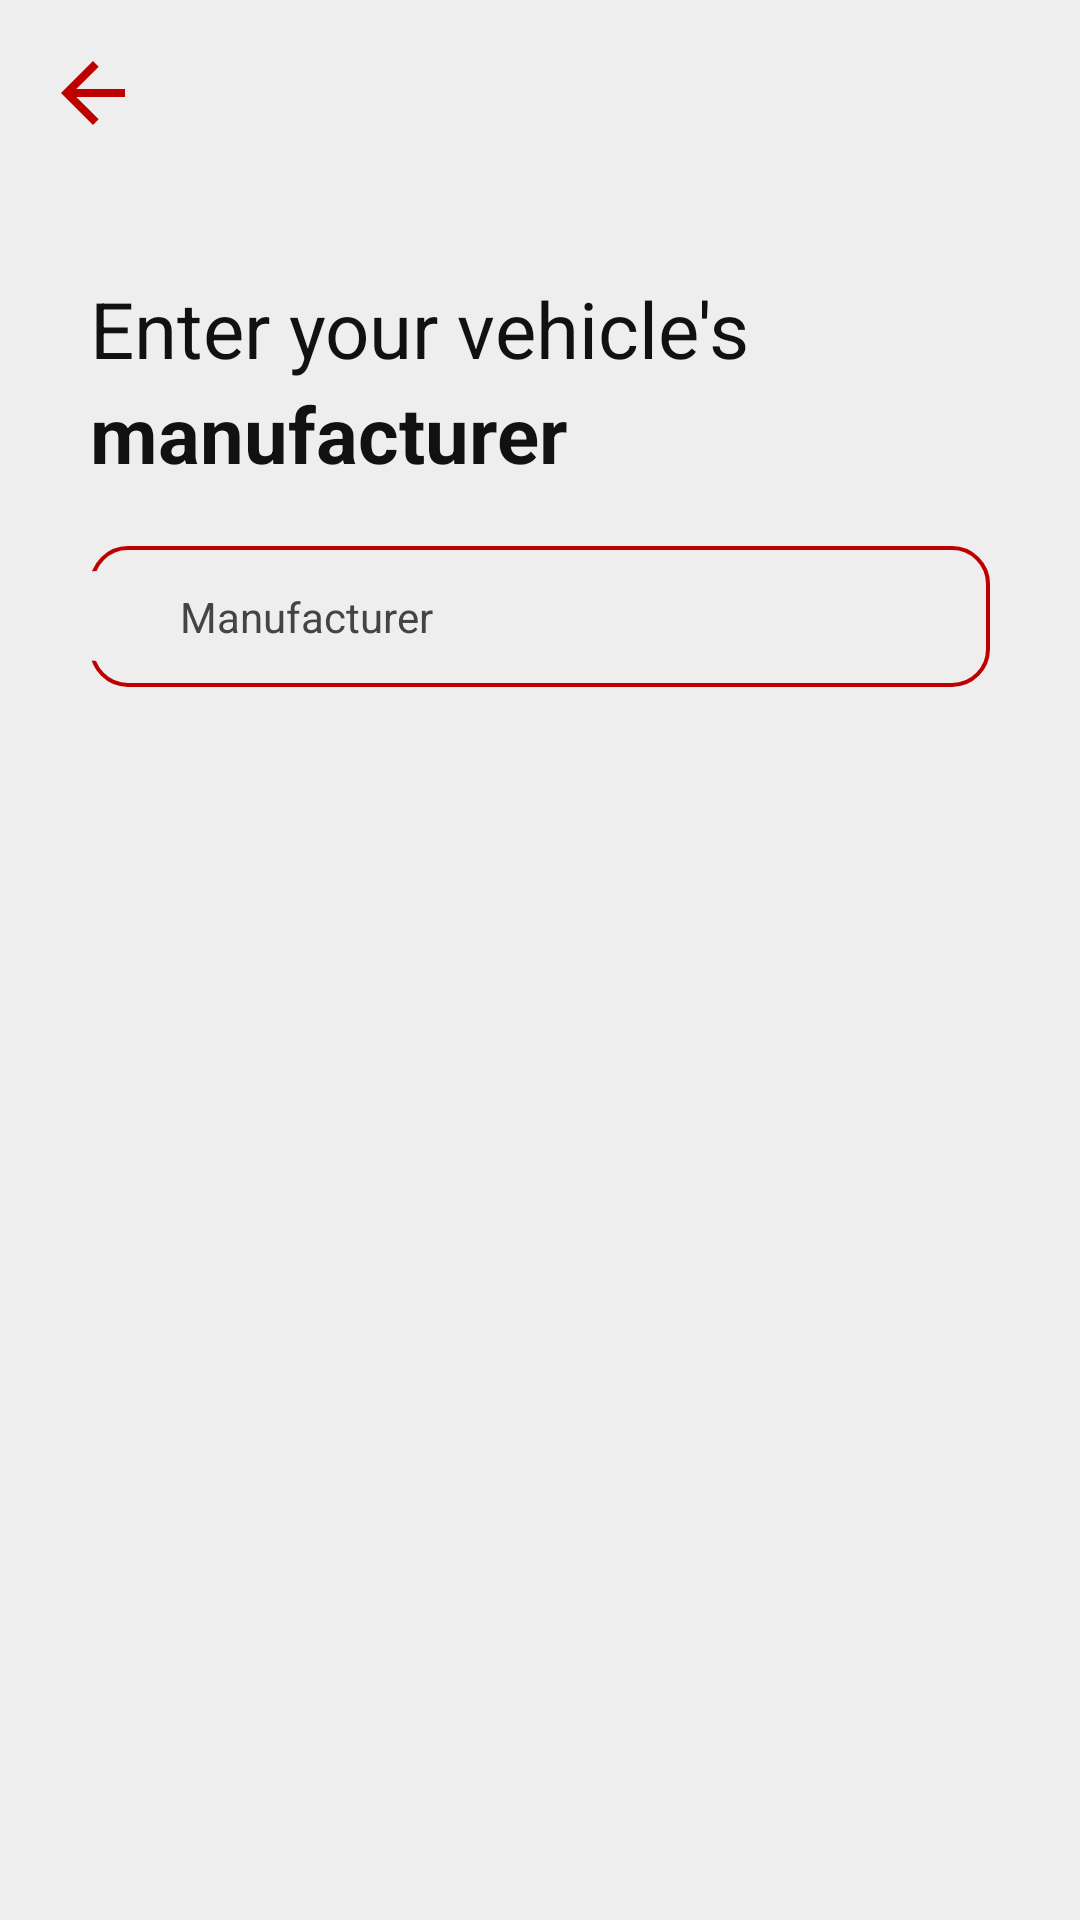

Layout XML and referenced resources for this Android screen:
<!-- AndroidManifest.xml: application theme Theme.Autoshare -->
<!-- res/layout/brand_fragment.xml -->
<?xml version="1.0" encoding="utf-8"?>
<RelativeLayout xmlns:android="http://schemas.android.com/apk/res/android"
    xmlns:app="http://schemas.android.com/apk/res-auto"
    xmlns:tools="http://schemas.android.com/tools"
    android:layout_width="match_parent"
    android:layout_height="match_parent"
    android:background="@color/app_white"
    tools:context=".ui.home.user.vehicles.BrandFragment">

    <ImageView
        android:id="@+id/iv_back"
        android:layout_width="32dp"
        android:layout_height="32dp"
        android:layout_alignParentTop="true"
        android:layout_margin="15dp"
        android:layout_marginBottom="5dp"
        android:src="@drawable/ic_baseline_arrow_back_24"
        app:tint="@color/basic_red" />

    <TextView
        android:id="@+id/tv_heading"
        style="@style/HeadingsStyle"
        android:layout_width="wrap_content"
        android:layout_height="wrap_content"
        android:layout_below="@id/iv_back"
        android:layout_marginHorizontal="30dp"
        android:text="@string/enter_your_vehicle_s"
        android:textStyle="normal" />

    <TextView
        android:id="@+id/tv_manufacturer"
        style="@style/HeadingsStyle"
        android:layout_width="wrap_content"
        android:layout_height="wrap_content"
        android:layout_below="@id/tv_heading"
        android:layout_marginHorizontal="30dp"
        android:layout_marginTop="0dp"
        android:text="@string/manufacturer_lowercase" />

    <RelativeLayout
        android:id="@+id/rv_search"
        android:layout_width="match_parent"
        android:layout_height="wrap_content"
        android:layout_marginTop="20dp"
        android:layout_below="@id/tv_manufacturer">

        <EditText
            android:id="@+id/et_brand"
            style="@style/InputTextStyle"
            android:layout_width="match_parent"
            android:layout_height="wrap_content"
            android:layout_marginHorizontal="30dp"
            android:autofillHints="username"
            android:background="@drawable/rounded_corners_box_outline_red"
            android:hint="@string/manufacturer"
            android:inputType="textEmailAddress"
            android:paddingStart="30dp"
            android:paddingEnd="14dp"
            android:textColorHint="@color/light_grey" />

        <ImageView
            android:layout_width="30dp"
            android:layout_height="30dp"
            android:layout_centerVertical="true"
            android:layout_marginHorizontal="20dp"
            android:src="@drawable/rounded_corners_box_white" />

        <ImageView
            android:layout_width="28dp"
            android:layout_height="28dp"
            android:layout_centerVertical="true"
            android:layout_marginHorizontal="18dp"
            android:src="@drawable/places_ic_search"
            app:tint="@color/basic_red" />
    </RelativeLayout>

    <ScrollView
        android:id="@+id/sv_brands"
        android:layout_width="match_parent"
        android:layout_height="wrap_content"
        android:layout_below="@id/rv_search"
        android:layout_marginTop="20dp">

        <RelativeLayout
            android:layout_width="match_parent"
            android:layout_height="wrap_content"
            android:layout_marginHorizontal="30dp"
            android:layout_marginTop="5dp">

            <androidx.recyclerview.widget.RecyclerView
                android:id="@+id/rv_cards"
                android:layout_width="match_parent"
                android:layout_height="wrap_content"
                android:layout_alignParentTop="true"
                android:layout_alignParentBottom="true"
                tools:itemCount="10"
                tools:listitem="@layout/brand_model_layout" />
        </RelativeLayout>
    </ScrollView>

</RelativeLayout>
<!-- res/layout/brand_model_layout.xml (included above) -->
<?xml version="1.0" encoding="utf-8"?>
<RelativeLayout xmlns:android="http://schemas.android.com/apk/res/android"
    xmlns:app="http://schemas.android.com/apk/res-auto"
    android:layout_width="match_parent"
    android:layout_height="wrap_content"
    android:background="@color/app_white"
    android:layoutDirection="ltr"
    android:orientation="vertical">

    <TextView
        android:id="@+id/tv_title"
        android:layout_width="fill_parent"
        android:layout_height="wrap_content"
        android:layout_marginVertical="5dp"
        android:background="@drawable/selector_white"
        android:paddingHorizontal="30dp"
        android:paddingVertical="15dp"
        android:text="Brand/model"
        android:textColor="@color/dark_grey"
        android:textSize="16sp" />

    <ImageView
        android:layout_width="32dp"
        android:layout_height="32dp"
        android:layout_alignParentEnd="true"
        android:layout_centerVertical="true"
        android:layout_marginEnd="30dp"
        android:src="@drawable/ic_baseline_chevron_right_24"
        app:tint="@color/light_grey" />
</RelativeLayout>
<!-- resources referenced by this layout -->
<resources>
  <color name="app_white">#eeeeee</color>
  <color name="basic_red">#bf0000</color>
  <color name="dark_grey">#111111</color>
  <color name="light_grey">#444444</color>
  <!-- drawable ic_baseline_arrow_back_24 (drawable) -->
  <vector android:height="24dp" android:tint="#EEEEEE"
      android:viewportHeight="24" android:viewportWidth="24"
      android:width="24dp" xmlns:android="http://schemas.android.com/apk/res/android">
      <path android:fillColor="@android:color/white" android:pathData="M20,11H7.83l5.59,-5.59L12,4l-8,8 8,8 1.41,-1.41L7.83,13H20v-2z"/>
  </vector>
  <!-- drawable rounded_corners_box_outline_red (drawable) -->
  <shape
      xmlns:android="http://schemas.android.com/apk/res/android"
      android:shape="rectangle">
  
      <stroke
          android:width="1.2dp"
          android:color="@color/basic_red" />
  
      <corners
          android:radius="12dp" />
  
  </shape>
  <!-- drawable rounded_corners_box_white (drawable) -->
  <?xml version="1.0" encoding="utf-8"?>
  <shape xmlns:android="http://schemas.android.com/apk/res/android">
      <solid android:color="@color/app_white"/>
      <corners android:radius="12dp"/>
      <padding android:left="0dp" android:top="0dp" android:right="0dp" android:bottom="0dp" />
  </shape>
  <!-- drawable selector_white (drawable) -->
  <?xml version="1.0" encoding="utf-8"?>
  <selector xmlns:android="http://schemas.android.com/apk/res/android">
      <item android:drawable="@drawable/box_darker_white" android:state_pressed="true" /> 
      <item android:drawable="@drawable/box_darker_white" android:state_focused="true" /> 
      <item android:drawable="@drawable/box_white" /> 
  </selector>
  <string name="enter_your_vehicle_s">Enter your vehicle\'s</string>
  <string name="manufacturer">Manufacturer</string>
  <string name="manufacturer_lowercase">manufacturer</string>
  <style name="HeadingsStyle" parent="Theme.Autoshare">
          <item name="android:layout_width">wrap_content</item>
          <item name="android:layout_height">wrap_content</item>
          <item name="android:layout_marginTop">30dp</item>
          <item name="android:textSize">26sp</item>
          <item name="android:textColor">@color/dark_grey</item>
          <item name="android:textStyle">bold</item>
      </style>
  <style name="InputTextStyle" parent="Theme.Autoshare">
          <item name="android:textCursorDrawable">@null</item>
          <item name="android:padding">14dp</item>
          <item name="android:selectAllOnFocus">true</item>
          <item name="android:textColor">@color/app_white</item>
          <item name="android:textColorHint">@color/darker_app_white</item>
          <item name="android:textSize">14sp</item>
      </style>
  <!-- drawable box_darker_white (drawable) -->
  <?xml version="1.0" encoding="utf-8"?>
  <shape xmlns:android="http://schemas.android.com/apk/res/android">
      <solid android:color="@color/darker_app_white"/>
      <padding android:left="0dp" android:top="0dp" android:right="0dp" android:bottom="0dp" />
  </shape>
  <!-- drawable box_white (drawable) -->
  <?xml version="1.0" encoding="utf-8"?>
  <shape xmlns:android="http://schemas.android.com/apk/res/android">
      <solid android:color="@color/app_white"/>
      <padding android:left="0dp" android:top="0dp" android:right="0dp" android:bottom="0dp" />
  </shape>
  <color name="darker_app_white">#dddddd</color>
</resources>
